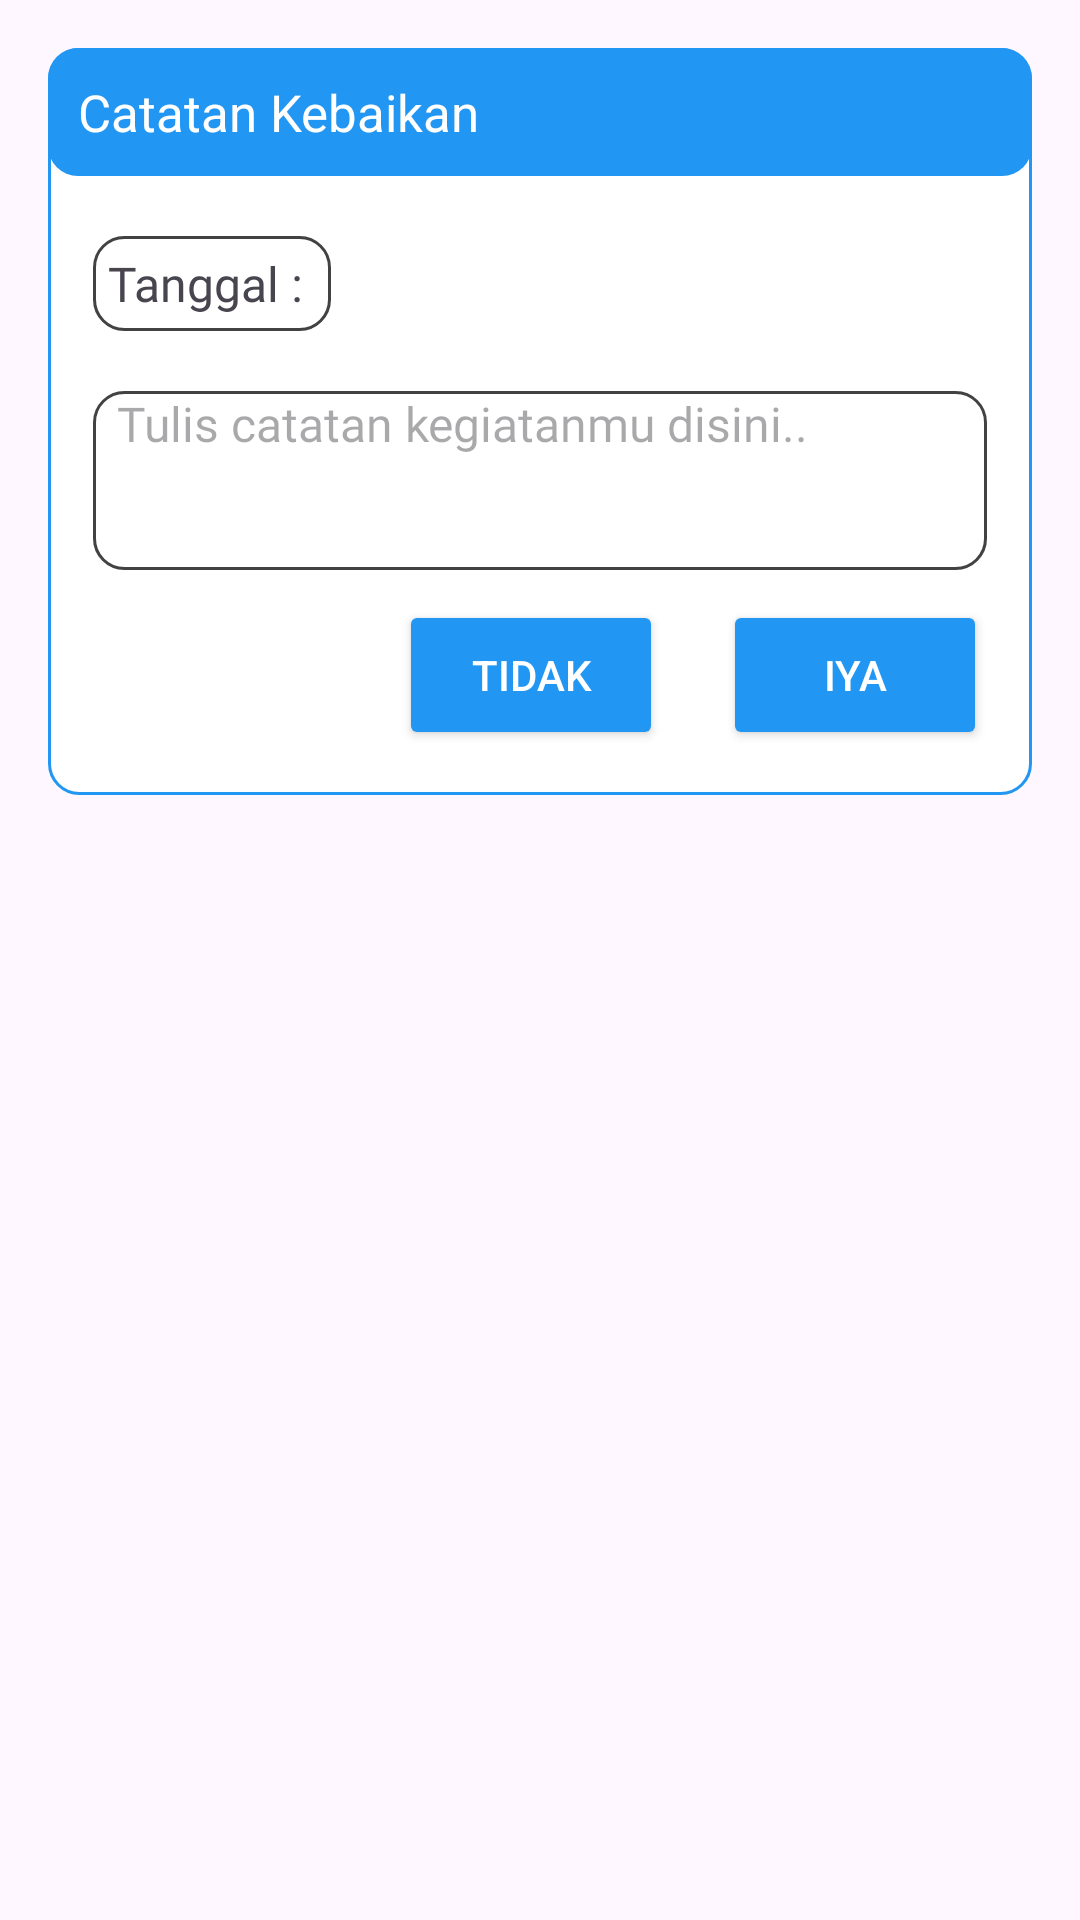

Reconstruct the res/layout file that produces this screen, plus the resources it refers to.
<!-- AndroidManifest.xml: application theme Theme.Jiwaku -->
<!-- res/layout/dialog_kalender.xml -->
<?xml version="1.0" encoding="utf-8"?>
<LinearLayout xmlns:android="http://schemas.android.com/apk/res/android"
    android:layout_width="match_parent"
    android:layout_height="wrap_content"
    xmlns:app="http://schemas.android.com/apk/res-auto"
    android:orientation="vertical"
    android:padding="16dp"
    android:layout_margin="10dp">

    <LinearLayout
        android:layout_width="match_parent"
        android:layout_height="wrap_content"
        android:orientation="vertical"
        android:background="@drawable/border_radius">

        <TextView
            android:layout_width="match_parent"
            android:layout_height="wrap_content"
            android:id="@+id/forgotTitle"
            android:background="@drawable/border_fill"
            android:padding="10dp"
            android:text="Catatan Kebaikan"
            android:textColor="@color/white"
            android:textSize="17sp"
            android:drawableLeft="@drawable/baseline_notifications_active"
            android:drawablePadding="8dp"/>

        <LinearLayout
            android:layout_width="match_parent"
            android:layout_height="wrap_content"
            android:padding="15dp"
            android:orientation="vertical">

            <LinearLayout
                android:layout_width="wrap_content"
                android:layout_height="wrap_content"
                android:background="@drawable/border_radius_grey"
                android:layout_gravity="center_vertical"
                android:padding="5dp"
                android:layout_marginTop="5dp"
                android:orientation="horizontal">

                <TextView
                    android:layout_width="wrap_content"
                    android:layout_height="wrap_content"
                    android:text="Tanggal : "
                    android:textSize="16sp"
                    android:fontFamily="@font/poppins"
                    android:layout_gravity="center_vertical"/>

                <TextView
                    android:id="@+id/textSelectedDate"
                    android:layout_width="wrap_content"
                    android:layout_height="wrap_content"
                    android:fontFamily="@font/poppins"
                    android:textSize="15sp"
                    android:layout_gravity="center_vertical"/>

            </LinearLayout>

            <EditText
                android:id="@+id/inputEvent"
                android:layout_marginTop="20dp"
                android:layout_width="match_parent"
                android:layout_marginBottom="10dp"
                android:layout_height="wrap_content"
                android:hint="Tulis catatan kegiatanmu disini.."
                android:paddingStart="8dp"
                android:fontFamily="@font/poppins"
                android:gravity="top"
                android:textSize="16dp"
                android:inputType="textMultiLine"
                android:background="@drawable/border_radius_grey"
                android:minLines="3" />

            <LinearLayout
                android:layout_width="match_parent"
                android:layout_height="wrap_content"
                android:gravity="end"
                android:orientation="horizontal">

                <Button
                    android:id="@+id/btnCancel"
                    android:layout_width="wrap_content"
                    android:layout_height="50dp"
                    android:backgroundTint="#2196F3"
                    android:text="Tidak"
                    android:layout_marginEnd="20dp"
                    android:textColor="@color/white"
                    android:textSize="14sp"
                    app:cornerRadius="20dp"/>

                <Button
                    android:id="@+id/btnReset"
                    android:layout_width="wrap_content"
                    android:layout_height="50dp"
                    android:backgroundTint="#2196F3"
                    android:text="Iya"
                    android:textColor="@color/white"
                    android:textSize="14sp"
                    app:cornerRadius="20dp" />

            </LinearLayout>

        </LinearLayout>

    </LinearLayout>

</LinearLayout>
<!-- resources referenced by this layout -->
<resources>
  <color name="white">#FFFFFFFF</color>
  <!-- drawable border_fill (drawable) -->
  <?xml version="1.0" encoding="utf-8"?>
  <shape xmlns:android="http://schemas.android.com/apk/res/android"
      android:shape="rectangle">
  
      <solid
          android:color="@color/Blue"/>
      <corners
          android:radius="10dp"/>
  
  </shape>
  <!-- drawable border_radius (drawable) -->
  <?xml version="1.0" encoding="utf-8"?>
  <shape xmlns:android="http://schemas.android.com/apk/res/android"
  android:shape="rectangle">
  
  <corners
      android:radius="10dp"/>
  
  <stroke
      android:color="@color/Blue"
      android:width="1dp"/>
  <solid
      android:color="@color/white"/>
  
  </shape>
  <!-- drawable border_radius_grey (drawable) -->
  <?xml version="1.0" encoding="utf-8"?>
  <shape xmlns:android="http://schemas.android.com/apk/res/android"
  android:shape="rectangle">
  
  <corners
      android:radius="10dp"/>
  
  <stroke
      android:color="@color/grey"
      android:width="1dp"/>
  <solid
      android:color="@color/white"/>
  
  </shape>
  <style name="Theme.Jiwaku" parent="Base.Theme.Jiwaku" />
  <color name="Blue">#2196F3</color>
  <color name="grey">#FF424242</color>
  <style name="Base.Theme.Jiwaku" parent="Theme.Material3.DayNight.NoActionBar">
          
          
          <item name="android:statusBarColor" tools:targetApi="l">@color/primary</item>
      </style>
  <color name="primary">#84BFFF</color>
</resources>
